Run: headless pygame with SDL's dummy video driver; simulated clock (each Clock.tick advances the game by its frame time, no real sleeping); random seed 0; keys injected as events and as key.get_pressed() state; mouse plan: one left click at the window centre at the start of phase 2, then a move to the lower-right quarter at the start of phase 3.
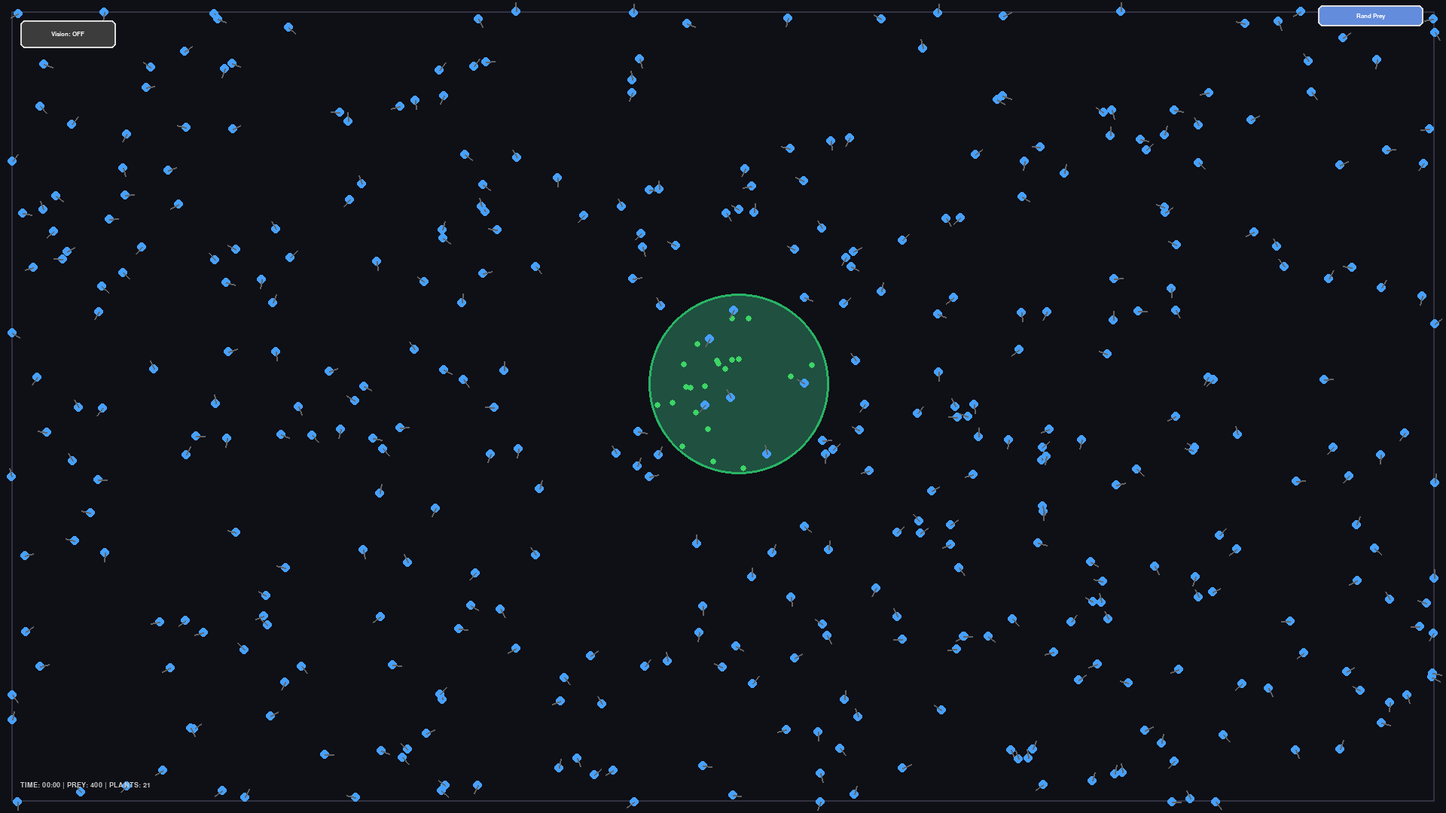
Frame 1 of 3 · flips 1–60 · no input
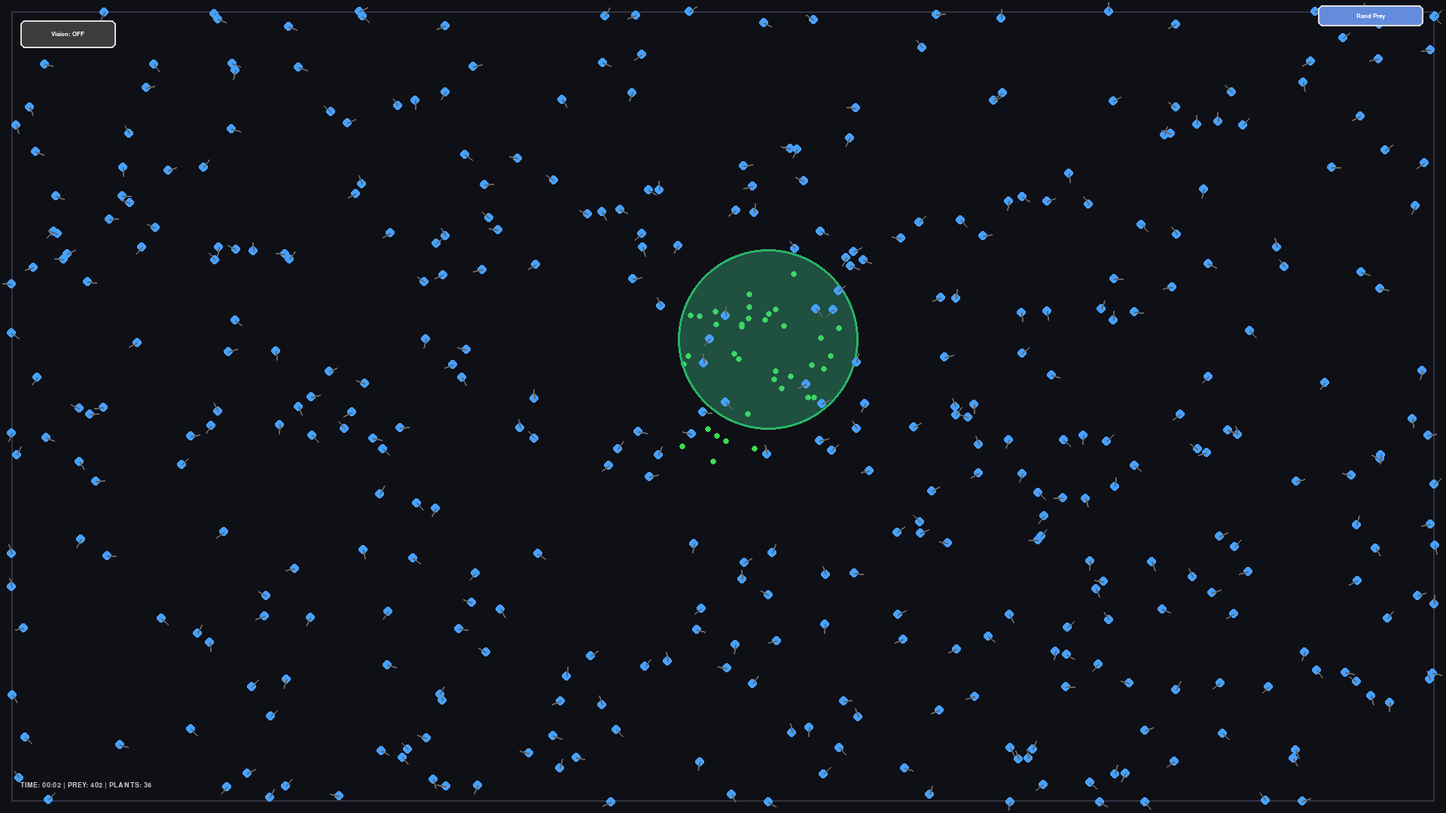
Frame 2 of 3 · flips 61–180 · clicked the window centre · tapped SPACE, RETURN · held RIGHT (→), D
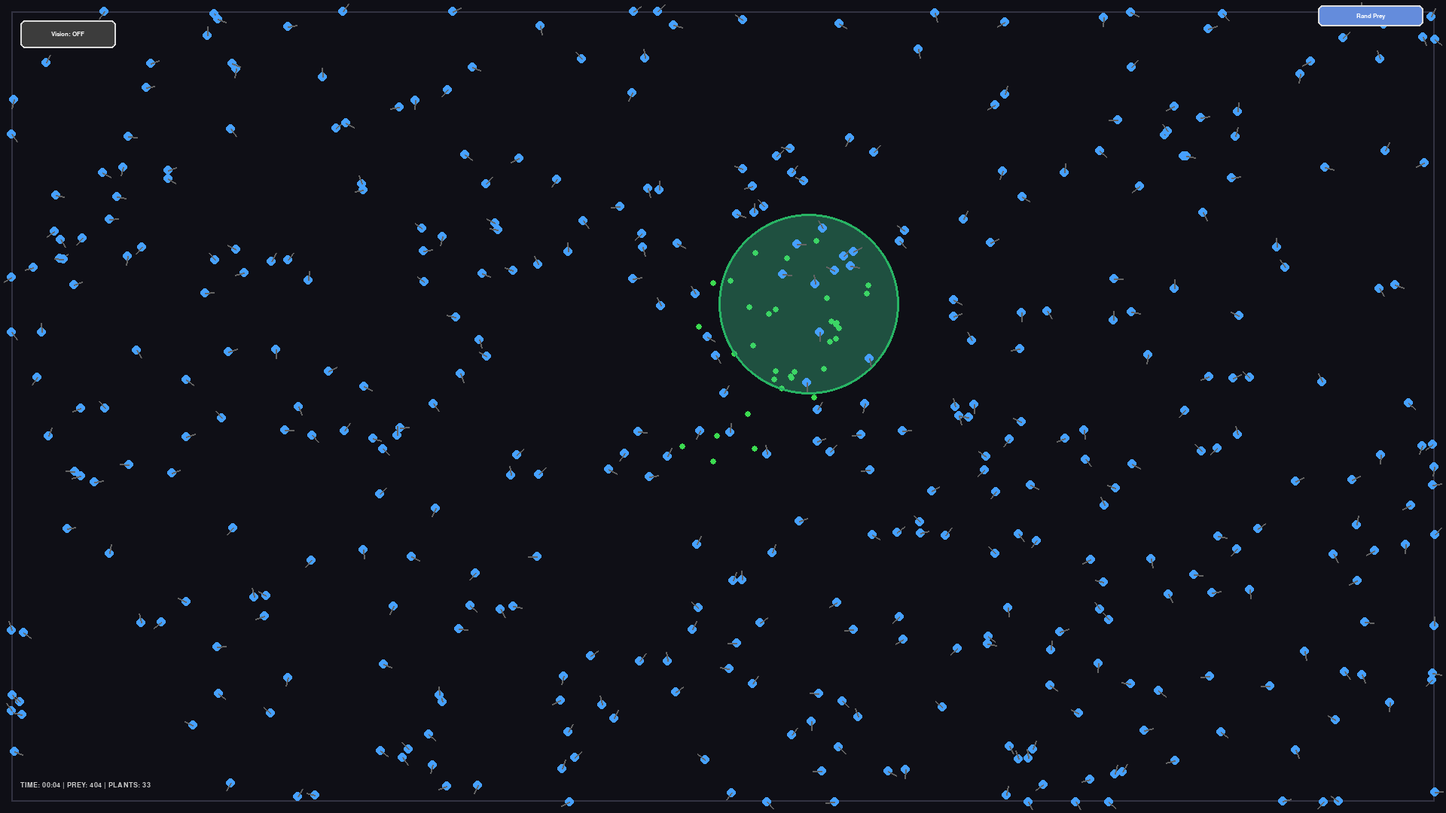
Frame 3 of 3 · flips 181–300 · moved the mouse to the lower-right quarter · held DOWN (↓), S

The pygame program that drew these frames:

import pygame
import math
import random
import copy

# ================= CONFIGURAZIONE ECO-SISTEMA =================
WIDTH, HEIGHT = 1920, 1080
FPS = 60
MARGIN = 15

SECTORS = 5
INPUTS_PER_SECTOR = 4           # 1 distanza + 3 tipi
NUM_WALL_SENSORS = 4
NUM_INPUTS = 13  # zone_x, zone_y, zone_r, inside_flag, self_x, self_y, dist_perim, dx_to_center, dy_to_center, d_top, d_bottom, d_left, d_right

START_PLANTS      = 0
START_PREY        = 400
START_PREDATORS   = 0

MAX_ENERGY        = 420
CHILD_ENERGY_VAL  = 130

# Costo energetico aggiuntivo per la riproduzione (tutti)
REPRO_ENERGY_COST = 100

PREY_REPRO_AT     = 400
PREY_BASAL_COST   = 0.1
MAX_SPEED_PREY    = 7.0
PREY_EAT_GAIN     = 40  

# predator-related constants removed

MOVE_COST_FACTOR  = 0.025 
MAX_TURN          = math.pi / 15
MAX_VISION        = 160
NEW_PLANTS_PER_FRAME = 4
PLANT_SPAWN_CHANCE = 0.08
# Probabilità che una nuova pianta spawni dentro la zona protetta
ZONE_PLANT_BIAS = 0.8

# Quando una preda è entro questa soglia (px) dal perimetro (usata per sensori)
PERIMETER_THRESHOLD = 12

# Movimento automatico lento della zona (pixel per frame)
ZONE_AUTO_MOVE_SPEED = 0.6
# Massima variazione angolare per frame (random walk direzione)
ZONE_AUTO_MOVE_ANG_DELTA = 0.05

# ================= VISUALIZZAZIONE =================
show_vision    = False           # inizia con OFF
show_net       = False

highlight_prey = None

# Colori
COLOR_BG          = (15, 15, 22)
COLOR_PLANT       = (60, 220, 80)
COLOR_PREY        = (70, 160, 255)
COLOR_WALL        = (50, 50, 65)

COLOR_VISION_PREY = (100, 180, 255, 40)
COLOR_VISION_PREY = (100, 180, 255, 40)

# ================= PULSANTI RETE =================
NET_BUTTON = pygame.Rect(WIDTH - 170, 47, 140, 32)
# Pulsante scelta casuale preda
RANDOM_PREY_BUTTON = pygame.Rect(WIDTH - 170, 7, 140, 28)

# Zona protetta (cerchio: x,y,r)
NO_PRED_ZONE = {
    'x': WIDTH // 2,
    'y': HEIGHT // 2,
    'r': 120,
}

# Interazione zona (drag/resize)
ZONE_HANDLE_WIDTH = 8
zone_dragging = False
zone_resizing = False
zone_drag_offset = (0, 0)
_zone_init_angle = random.random() * 2 * math.pi
zone_vx = math.cos(_zone_init_angle) * ZONE_AUTO_MOVE_SPEED
zone_vy = math.sin(_zone_init_angle) * ZONE_AUTO_MOVE_SPEED

WEIGHT_THRESHOLD = 0.20
MAX_EDGES = 90

# ================= CLASSI =================

class NeuralNet:
    def __init__(self):
        def rw(): return random.gauss(0, 1.0)
        self.w_ih = [[rw() for _ in range(NUM_INPUTS)] for _ in range(14)]
        self.b_h   = [rw() * 0.1 for _ in range(14)]
        self.w_ho  = [[rw() for _ in range(14)] for _ in range(2)]
        self.b_o   = [rw() * 0.1 for _ in range(2)]

    def forward(self, inputs):
        h = [math.tanh(self.b_h[j] + sum(inputs[i] * self.w_ih[j][i] for i in range(NUM_INPUTS))) for j in range(14)]
        out = [math.tanh(self.b_o[j] + sum(h[i] * self.w_ho[j][i] for i in range(14))) for j in range(2)]
        return out

    def mutate(self):
        for layer in (self.w_ih, self.w_ho):
            for row in layer:
                for i in range(len(row)):
                    if random.random() < 0.2: 
                        row[i] += random.gauss(0, 0.3)


class Creature:
    def __init__(self, x, y, is_prey, brain=None):
        self.x = max(MARGIN, min(WIDTH - MARGIN, x))
        self.y = max(MARGIN, min(HEIGHT - MARGIN, y))
        self.heading = random.uniform(0, math.pi*2)
        self.speed = 1.2
        self.energy = 100
        self.health = 100
        self.birth_time = pygame.time.get_ticks()
        self.is_prey = is_prey
        self.brain = brain if brain else NeuralNet()
        self.radius = 6.0 if is_prey else 9.5

    def get_inputs(self, plants, creatures):
        sectors = SECTORS
        sector_dist = [1.0] * sectors
        sector_type = [0] * (sectors * 3)
        fov = math.pi * 1.6 if self.is_prey else math.pi * 1.2
        
        for ent in (plants + creatures):
            if ent is self: continue
            dx, dy = ent.x - self.x, ent.y - self.y
            dist = math.hypot(dx, dy)
            if dist > MAX_VISION: continue

            angle = (math.atan2(dy, dx) - self.heading + math.pi) % (2*math.pi) - math.pi
            if abs(angle) > fov/2: continue

            s = int((angle + fov/2) / fov * sectors)
            s = max(0, min(sectors-1, s))
            
            d_norm = dist / MAX_VISION
            if d_norm < sector_dist[s]:
                sector_dist[s] = d_norm
                for i in range(3): sector_type[s*3 + i] = 0
                if hasattr(ent, 'is_prey'): 
                    if ent.is_prey: 
                        sector_type[s*3 + 1] = 1     # preda
                    else:           
                        sector_type[s*3 + 2] = 1     # predatore
                else:               
                    sector_type[s*3 + 0] = 1         # pianta
        
        d_top    = min(1.0, (self.y - MARGIN) / MAX_VISION)
        d_bottom = min(1.0, (HEIGHT - MARGIN - self.y) / MAX_VISION)
        d_left   = min(1.0, (self.x - MARGIN) / MAX_VISION)
        d_right  = min(1.0, (WIDTH - MARGIN - self.x) / MAX_VISION)
        
        # Rimuoviamo gli input dei settori dalla rete: manteniamo però
        # sector_dist e sector_type per la sola visualizzazione.
        # Aggiungi input: frazione di prede dentro il NO_PRED_ZONE e frazione fuori
        total_prey = 0
        inside_prey = 0
        for cr in creatures:
            if hasattr(cr, 'is_prey') and cr.is_prey and cr.health > 0:
                total_prey += 1
                if math.hypot(cr.x - NO_PRED_ZONE['x'], cr.y - NO_PRED_ZONE['y']) < NO_PRED_ZONE['r']:
                    inside_prey += 1

        if total_prey > 0:
            inside_frac = inside_prey / total_prey
        else:
            inside_frac = 0.0
        outside_frac = 1.0 - inside_frac

        # Informazioni sulla NO_PRED_ZONE normalizzate (0..1)
        zone_x = NO_PRED_ZONE['x'] / WIDTH
        zone_y = NO_PRED_ZONE['y'] / HEIGHT
        zone_r = NO_PRED_ZONE['r'] / max(WIDTH, HEIGHT)

        # Input aggiuntivo: flag se la creatura (self) è dentro la zona (1.0) o fuori (0.0)
        inside_flag = 1.0 if math.hypot(self.x - NO_PRED_ZONE['x'], self.y - NO_PRED_ZONE['y']) < NO_PRED_ZONE['r'] else 0.0

        # Rete riceve posizione/dimensione della zona, flag inside/outside,
        # le coordinate normalizzate della creatura stessa e la distanza dal perimetro
        self_x = self.x / WIDTH
        self_y = self.y / HEIGHT
        d_center = math.hypot(self.x - NO_PRED_ZONE['x'], self.y - NO_PRED_ZONE['y'])
        dist_perim = abs(d_center - NO_PRED_ZONE['r']) / max(WIDTH, HEIGHT)
        # Direzione normalizzata verso il centro (dx, dy)
        dx_to_center = (NO_PRED_ZONE['x'] - self.x) / WIDTH
        dy_to_center = (NO_PRED_ZONE['y'] - self.y) / HEIGHT
        res = [zone_x, zone_y, zone_r, inside_flag, self_x, self_y, dist_perim, dx_to_center, dy_to_center, d_top, d_bottom, d_left, d_right]
        return res, sector_dist, sector_type, fov

    def update(self):
        cost = PREY_BASAL_COST
        self.energy -= cost + (self.speed * MOVE_COST_FACTOR)
        if self.energy <= 0:
            self.health -= 1.5
            self.energy = 0
        return self.health > 0


class Plant:
    def __init__(self):
        # Posiziona la pianta casualmente all'interno del cerchio NO_PRED_ZONE
        ang = random.random() * 2 * math.pi
        # r distribuito uniformemente nella superficie del cerchio
        rad = NO_PRED_ZONE['r'] * math.sqrt(random.random()) * 0.95
        self.x = NO_PRED_ZONE['x'] + math.cos(ang) * rad
        self.y = NO_PRED_ZONE['y'] + math.sin(ang) * rad
        # clamp per sicurezza dentro i margini
        self.x = max(MARGIN + 5, min(WIDTH - MARGIN - 5, self.x))
        self.y = max(MARGIN + 5, min(HEIGHT - MARGIN - 5, self.y))
        self.radius = 4


# ================= SETUP =================

pygame.init()
screen = pygame.display.set_mode((WIDTH, HEIGHT))
clock = pygame.time.Clock()
font = pygame.font.SysFont("Consolas", 14, bold=True)
font_small = pygame.font.SysFont("Consolas", 12)

plants = [Plant() for _ in range(START_PLANTS)]
creatures = [Creature(random.random()*WIDTH, random.random()*HEIGHT, True) for _ in range(START_PREY)]

running = True
start_ticks = pygame.time.get_ticks()

# Pulsante toggle Vision
BUTTON_RECT = pygame.Rect(27, 27, 127, 37)
BUTTON_COLOR_ON  = (140, 140, 140)
BUTTON_COLOR_OFF = (60, 60, 60)

while running:
    for event in pygame.event.get():
        if event.type == pygame.QUIT:
            running = False
        elif event.type == pygame.MOUSEBUTTONDOWN:
            mx, my = event.pos
            # Toggle vision button
            if BUTTON_RECT.collidepoint((mx, my)):
                show_vision = not show_vision
                if not show_vision:
                    show_net = False
                continue

            # Pulsanti scelta casuale
            if RANDOM_PREY_BUTTON.collidepoint((mx, my)):
                prey_candidates = [c for c in creatures if c.is_prey and c.health > 0]
                if prey_candidates:
                    highlight_prey = random.choice(prey_candidates)
                    show_net = False
                continue

            # NET button (se vision attiva)
            if show_vision and NET_BUTTON.collidepoint((mx, my)):
                show_net = not show_net
                continue

            # Zona protetta: click on circumference => start resize; click inside => start drag
            dxz = mx - NO_PRED_ZONE['x']
            dyz = my - NO_PRED_ZONE['y']
            dz = math.hypot(dxz, dyz)
            if abs(dz - NO_PRED_ZONE['r']) <= ZONE_HANDLE_WIDTH:
                zone_resizing = True
                # store offset not necessary for resizing
                continue
            if dz < NO_PRED_ZONE['r'] - ZONE_HANDLE_WIDTH:
                zone_dragging = True
                zone_drag_offset = (NO_PRED_ZONE['x'] - mx, NO_PRED_ZONE['y'] - my)
                continue

            # Selezione creatura tramite click (sia prede che predatori)
            closest = None
            closest_d = 1e9
            for c in creatures:
                if c.health <= 0:
                    continue
                d = math.hypot(c.x - mx, c.y - my)
                if d <= c.radius + 4 and d < closest_d:
                    closest = c
                    closest_d = d

            if closest:
                highlight_prey = closest
        elif event.type == pygame.MOUSEMOTION:
            mx, my = event.pos
            if zone_dragging:
                NO_PRED_ZONE['x'] = int(mx + zone_drag_offset[0])
                NO_PRED_ZONE['y'] = int(my + zone_drag_offset[1])
                # clamp within margins
                NO_PRED_ZONE['x'] = max(MARGIN + NO_PRED_ZONE['r'], min(WIDTH - MARGIN - NO_PRED_ZONE['r'], NO_PRED_ZONE['x']))
                NO_PRED_ZONE['y'] = max(MARGIN + NO_PRED_ZONE['r'], min(HEIGHT - MARGIN - NO_PRED_ZONE['r'], NO_PRED_ZONE['y']))
            if zone_resizing:
                cx, cy = NO_PRED_ZONE['x'], NO_PRED_ZONE['y']
                newr = int(max(16, math.hypot(mx - cx, my - cy)))
                # cap radius to screen
                newr = min(newr, min(WIDTH, HEIGHT) // 2)
                NO_PRED_ZONE['r'] = newr
        elif event.type == pygame.MOUSEBUTTONUP:
            zone_dragging = False
            zone_resizing = False

    # Movimento automatico lento della zona quando non viene draggato/resized
    if not zone_dragging and not zone_resizing:
        # piccola variazione angolare alla velocità corrente
        ang = math.atan2(zone_vy, zone_vx)
        ang += random.uniform(-ZONE_AUTO_MOVE_ANG_DELTA, ZONE_AUTO_MOVE_ANG_DELTA)
        zone_vx = math.cos(ang) * ZONE_AUTO_MOVE_SPEED
        zone_vy = math.sin(ang) * ZONE_AUTO_MOVE_SPEED
        # aggiorna posizione
        NO_PRED_ZONE['x'] += zone_vx
        NO_PRED_ZONE['y'] += zone_vy
        # rimbalzo sui bordi: se tocca il muro inverti la componente di velocità
        left = MARGIN + NO_PRED_ZONE['r']
        right = WIDTH - MARGIN - NO_PRED_ZONE['r']
        top = MARGIN + NO_PRED_ZONE['r']
        bottom = HEIGHT - MARGIN - NO_PRED_ZONE['r']
        if NO_PRED_ZONE['x'] < left:
            NO_PRED_ZONE['x'] = left
            zone_vx = -zone_vx
        elif NO_PRED_ZONE['x'] > right:
            NO_PRED_ZONE['x'] = right
            zone_vx = -zone_vx
        if NO_PRED_ZONE['y'] < top:
            NO_PRED_ZONE['y'] = top
            zone_vy = -zone_vy
        elif NO_PRED_ZONE['y'] > bottom:
            NO_PRED_ZONE['y'] = bottom
            zone_vy = -zone_vy

    screen.fill(COLOR_BG)
    pygame.draw.rect(screen, COLOR_WALL, (MARGIN, MARGIN, WIDTH-2*MARGIN, HEIGHT-2*MARGIN), 2)

    # Generazione piante (ORA: solo dentro il cerchio, non sulla circonferenza)
    for _ in range(NEW_PLANTS_PER_FRAME):
        if random.random() < PLANT_SPAWN_CHANCE:
            # spawn interno al cerchio (distribuzione uniforme sulla superficie)
            ang = random.random() * 2 * math.pi
            rad = NO_PRED_ZONE['r'] * math.sqrt(random.random()) * 0.95
            px = NO_PRED_ZONE['x'] + math.cos(ang) * rad
            py = NO_PRED_ZONE['y'] + math.sin(ang) * rad

            # clamp per sicurezza
            px = max(MARGIN + 5, min(WIDTH - MARGIN - 5, px))
            py = max(MARGIN + 5, min(HEIGHT - MARGIN - 5, py))
            p = Plant()
            p.x = px
            p.y = py
            plants.append(p)

    for p in plants:
        pygame.draw.circle(screen, COLOR_PLANT, (int(p.x), int(p.y)), p.radius)

    # Disegna zona protetta per predatori (riempimento semitrasparente + bordo colorato)
    rz = int(NO_PRED_ZONE['r'])
    zx = int(NO_PRED_ZONE['x'])
    zy = int(NO_PRED_ZONE['y'])
    surf = pygame.Surface((rz*2, rz*2), pygame.SRCALPHA)
    # Colore riempimento: verde tenue semitrasparente
    pygame.draw.circle(surf, (60, 200, 140, 90), (rz, rz), rz)
    screen.blit(surf, (zx - rz, zy - rz))
    # Bordo visibile
    pygame.draw.circle(screen, (40, 180, 100), (zx, zy), rz, 3)

    new_gen = []
    n_prey = 0
    vision_data = {}

    for c in creatures[:]:
        if c.is_prey: n_prey += 1
        # predators removed

        inputs, sector_dist, sector_type, fov = c.get_inputs(plants, creatures)
        vision_data[c] = (sector_dist, sector_type, fov)

        out = c.brain.forward(inputs)
        
        c.heading += out[0] * MAX_TURN
        max_s = MAX_SPEED_PREY
        c.speed = max(0.4, min(max_s, c.speed + out[1] * 0.2))
        
        nx = c.x + math.cos(c.heading) * c.speed
        ny = c.y + math.sin(c.heading) * c.speed

        if nx < MARGIN or nx > WIDTH - MARGIN:
            nx = max(MARGIN, min(WIDTH - MARGIN, nx))
            c.speed *= 0.1
        if ny < MARGIN or ny > HEIGHT - MARGIN:
            ny = max(MARGIN, min(HEIGHT - MARGIN, ny))
            c.speed *= 0.1
        
        c.x, c.y = nx, ny

        # (Perimeter energy bonus removed)

        # Prey eat plants
        if c.is_prey:
            for p in plants[:]:
                if math.hypot(c.x-p.x, c.y-p.y) < c.radius + p.radius:
                    c.energy = min(MAX_ENERGY, c.energy + PREY_EAT_GAIN)
                    plants.remove(p)
                    break

        if not c.update():
            creatures.remove(c)
            if c in vision_data:
                del vision_data[c]
        else:
            limit = PREY_REPRO_AT
            if c.energy > limit:
                # Permetti la riproduzione indipendentemente dalla posizione (anche dentro il cerchio)
                c.energy -= CHILD_ENERGY_VAL
                c.energy -= REPRO_ENERGY_COST
                if c.energy < 0:
                    c.energy = 0
                off_brain = copy.deepcopy(c.brain)
                off_brain.mutate()
                new_gen.append(Creature(c.x, c.y, c.is_prey, off_brain))

            color = COLOR_PREY
            pygame.draw.circle(screen, color, (int(c.x), int(c.y)), int(c.radius))
            pygame.draw.line(screen, (100, 100, 100), (c.x, c.y), 
                            (c.x + math.cos(c.heading)*12, c.y + math.sin(c.heading)*12), 2)

    creatures.extend(new_gen)

    # Gestione creature evidenziate
    if highlight_prey and (highlight_prey not in creatures or highlight_prey.health <= 0):
        highlight_prey = None

    prey_list = [c for c in creatures if c.is_prey and c.health > 0]

    # Creatura selezionata (dal click)
    selected = None
    if highlight_prey and highlight_prey in creatures and highlight_prey.health > 0:
        selected = highlight_prey

    # =============================================
    #    DISEGNO VISION SOLO SE ATTIVA
    # =============================================
    if show_vision:
        def draw_vision(creature, alpha_color):
            if not creature or creature not in vision_data:
                return
                
            sector_dist, sector_type, fov = vision_data[creature]
            sector_angle = fov / SECTORS
            start_angle = creature.heading - fov/2

            s = pygame.Surface((WIDTH, HEIGHT), pygame.SRCALPHA)
            points = [(creature.x, creature.y)]
            for i in range(33):
                ang = start_angle + (fov * i / 32)
                px = creature.x + math.cos(ang) * MAX_VISION
                py = creature.y + math.sin(ang) * MAX_VISION
                points.append((px, py))
            pygame.draw.polygon(s, alpha_color, points)
            screen.blit(s, (0, 0))

            for s_idx in range(SECTORS):
                ang = start_angle + sector_angle * (s_idx + 0.5)
                dist = sector_dist[s_idx] * MAX_VISION

                if dist >= MAX_VISION * 0.99:
                    continue

                color = (140,140,140)
                for t in range(3):
                    if sector_type[s_idx*3 + t]:
                        if t == 0:   color = (100, 255, 140)
                        elif t == 1: color = (120, 200, 255)
                        elif t == 2: color = (255, 120, 120)
                        break

                ex = creature.x + math.cos(ang) * dist
                ey = creature.y + math.sin(ang) * dist

                pygame.draw.line(screen, (*color, 140), 
                               (creature.x, creature.y), (ex, ey), 1)
                pygame.draw.circle(screen, color, (int(ex), int(ey)), 5, 2)

        if highlight_prey:
            draw_vision(highlight_prey, COLOR_VISION_PREY)
            pygame.draw.circle(screen, (220,220,80), (int(highlight_prey.x), int(highlight_prey.y)), 11, 2)

        # predators removed: nothing to draw here

    # =============================================
    #    PULSANTE RETE NEURALE (unico)
    # =============================================
    # Pulsanti scelta casuale (visibili sempre)
    pygame.draw.rect(screen, (100, 140, 220), RANDOM_PREY_BUTTON, border_radius=6)
    pygame.draw.rect(screen, (220,220,220), RANDOM_PREY_BUTTON, 2, border_radius=6)
    text_rp = font_small.render("Rand Prey", True, (255,255,255))
    screen.blit(text_rp, text_rp.get_rect(center=RANDOM_PREY_BUTTON.center))

    # Random predator button removed

    # Pulsante rete (visibile solo con vision)
    if show_vision:
        pygame.draw.rect(screen, (100, 140, 220) if show_net else (60,60,60), NET_BUTTON, border_radius=6)
        pygame.draw.rect(screen, (220,220,220), NET_BUTTON, 2, border_radius=6)
        text_net = font_small.render("Neural Net", True, (255,255,255))
        screen.blit(text_net, text_net.get_rect(center=NET_BUTTON.center))

    # =============================================
    #    GRAFO TOP COLLEGAMENTI
    # =============================================
    if show_vision and show_net and selected:
        creature = selected
        title = "Prey Neural Network" if creature.is_prey else "Pred Neural Network"
        color_title = (140, 200, 255) if creature.is_prey else (255, 140, 140)

        if creature:
            brain = creature.brain

            edges = []

            # Input → Hidden
            for i in range(NUM_INPUTS):
                for h in range(14):
                    w = brain.w_ih[h][i]
                    edges.append((("I"+str(i)), ("H"+str(h)), w))

            # Hidden → Output
            for h in range(14):
                for o in range(2):
                    w = brain.w_ho[o][h]
                    edges.append((("H"+str(h)), ("O"+str(o)), w))

            # Top collegamenti per |peso|
            edges.sort(key=lambda x: abs(x[2]), reverse=True)
            top_edges = [e for e in edges if abs(e[2]) >= WEIGHT_THRESHOLD][:MAX_EDGES]

            # Posizioni nodi (già alzate)
            col_x = [220, 520, 820]
            node_y = {}
            y_spacing = 27

            for i in range(NUM_INPUTS):
                node_y["I"+str(i)] = 30 + i * y_spacing
            for h in range(14):
                node_y["H"+str(h)] = 130 + h * y_spacing
            node_y["O0"] = 250
            node_y["O1"] = 330

            # Titolo
            title_surf = font.render(title, True, color_title)
            screen.blit(title_surf, (WIDTH//2 - title_surf.get_width()//2, 40))

            # Nodi
            for name, y_pos in node_y.items():
                x_pos = col_x[0] if name.startswith("I") else col_x[1] if name.startswith("H") else col_x[2]
                pygame.draw.circle(screen, (160,160,160), (x_pos, y_pos), 7)

            # Collegamenti – versione sottile e proporzionale al peso
            for src, dst, weight in top_edges:
                if src not in node_y or dst not in node_y:
                    continue
                x1 = col_x[0] if src.startswith("I") else col_x[1] if src.startswith("H") else col_x[2]
                y1 = node_y[src]
                x2 = col_x[0] if dst.startswith("I") else col_x[1] if dst.startswith("H") else col_x[2]
                y2 = node_y[dst]

                abs_w = abs(weight)
                # Spessore sottile e proporzionale: min 1 px, max ~4 px
                thickness = max(1, min(4, int(1 + 3.5 * abs_w)))
                
                line_color = (220, 60, 60) if weight > 0 else (60, 60, 220)

                pygame.draw.line(screen, line_color, (x1+7, y1), (x2-7, y2), thickness)

            # Legenda
            leg_y = HEIGHT - 50
            pygame.draw.line(screen, (220,60,60), (WIDTH//2 - 120, leg_y), (WIDTH//2 - 80, leg_y), 4)
            screen.blit(font_small.render("Positive", True, (220,220,220)), (WIDTH//2 - 70, leg_y - 12))
            pygame.draw.line(screen, (60,60,220), (WIDTH//2 + 20, leg_y), (WIDTH//2 + 60, leg_y), 4)
            screen.blit(font_small.render("Negative", True, (220,220,220)), (WIDTH//2 + 70, leg_y - 12))

    # =============================================
    #    PULSANTE TOGGLE VISION
    # =============================================
    pygame.draw.rect(screen, BUTTON_COLOR_ON if show_vision else BUTTON_COLOR_OFF, BUTTON_RECT, border_radius=6)
    pygame.draw.rect(screen, (220,220,220), BUTTON_RECT, 2, border_radius=6)
    
    btn_text = font_small.render(f"Vision: {'ON' if show_vision else 'OFF'}", True, (255,255,255))
    text_rect = btn_text.get_rect(center=BUTTON_RECT.center)
    screen.blit(btn_text, text_rect)

    # UI info
    seconds = (pygame.time.get_ticks() - start_ticks) // 1000
    timer = f"{seconds // 60:02}:{seconds % 60:02}"
    status = f"TIME: {timer} | PREY: {n_prey} | PLANTS: {len(plants)}"
    screen.blit(font.render(status, True, (200, 200, 200)), (27, HEIGHT - 42))
    # Pannello statistiche per la creatura selezionata (clic)
    if selected:
        px = WIDTH - 290
        py = 120
        pw = 260
        ph = 120
        pygame.draw.rect(screen, (40,40,50), (px, py, pw, ph))
        pygame.draw.rect(screen, (120,120,140), (px, py, pw, ph), 2)

        t = "Prey"
        title_s = font.render(f"Selected: {t}", True, (220,220,220))
        screen.blit(title_s, (px + 10, py + 6))

        energy_s = font_small.render(f"Energy: {int(selected.energy)}", True, (200,200,200))
        health_s = font_small.render(f"Health: {int(selected.health)}", True, (200,200,200))
        speed_s = font_small.render(f"Speed: {selected.speed:.2f}", True, (200,200,200))
        pos_s = font_small.render(f"Pos: ({int(selected.x)},{int(selected.y)})", True, (200,200,200))
        age_s = font_small.render(f"Age: {(pygame.time.get_ticks() - selected.birth_time)//1000}s", True, (200,200,200))

        screen.blit(energy_s, (px + 12, py + 36))
        screen.blit(health_s, (px + 12, py + 56))
        screen.blit(speed_s, (px + 12, py + 76))
        screen.blit(pos_s, (px + 12, py + 96))
        screen.blit(age_s, (px + 140, py + 36))
    
    if n_prey == 0:
        screen.blit(font.render("EXTINCTION EVENT", True, (255, 50, 50)), (WIDTH//2 - 80, HEIGHT//2 - 20))

    pygame.display.flip()
    clock.tick(FPS)

pygame.quit()
